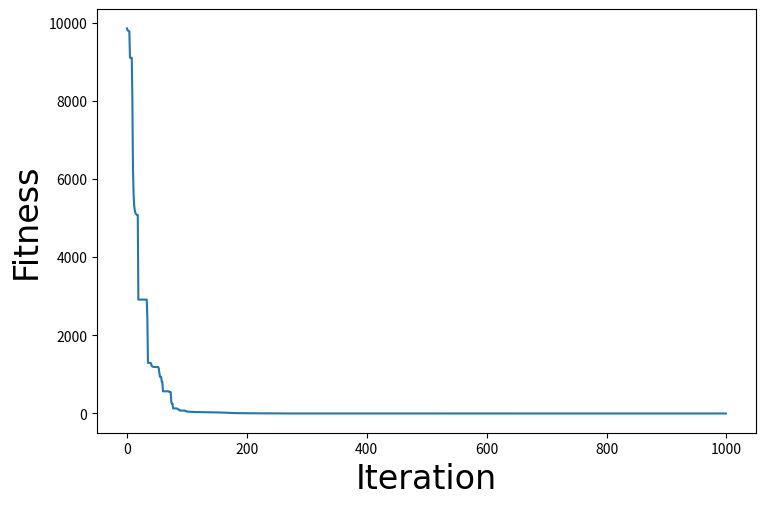

Write the Python code that produced this figure. (Note: this script raises an exception after producing the figure.)
## PSO optimization algorithm
import numpy as np
import matplotlib.pyplot as plt
import random
import math

# Define the objective function
def obj_func(x):
    return sum(x*x)

# Define the PSO algorithm
def PSO(obj_func, lb, ub, dim, n_particles, n_iter):
    # Initialize the particle position
    x = np.random.uniform(lb, ub, (n_particles, dim))
    # Initialize the particle velocity
    v = np.random.uniform(-1, 1, (n_particles, dim))
    # Initialize the v for output
    v_array = np.empty((n_iter, 1))
    # Initialize the pbest and gbest
    global_best = [np.argmin(obj_func(x))]
    pbest = x
    # Initialize the particle fitness
    fitness = np.full(n_particles, float("inf"))
    # Initialize the best fitness value
    best_fitness = float("inf")
    # Initialize the fitness history
    fitness_history = np.empty((n_iter, 1))
    # Iteration
    for iter in range(n_iter):
        for i in range(n_particles):
            # Calculate the fitness
            fitness[i] = obj_func(x[i])
            # Update the pbest
            if fitness[i] < obj_func(pbest[i]):
                pbest[i] = x[i]
            # Update the gbest
            if fitness[i] < best_fitness:
                global_best = fitness[i]
                best_fitness = fitness[i]

        # Update the gbest with ring topology
        gbest = np.empty((n_particles, dim))
        
        for i in range(n_particles):
            if fitness[i] < fitness[(i-1)%n_particles] and fitness[i] < fitness[(i+1)%n_particles]:
                gbest[i] = x[i]
            elif fitness[(i-1)%n_particles] < fitness[i] and fitness[(i-1)%n_particles] < fitness[(i+1)%n_particles]:
                gbest[i] = x[(i-1)%n_particles]
            else:
                gbest[i] = x[(i+1)%n_particles]
        # Update the particle velocity
        w = 0.5
        c1 = 2
        c2 = 2
        v = w * v + c1 * np.random.uniform(0, 1, (n_particles, dim)) * (pbest - x) + c2 * np.random.uniform(0, 1, (n_particles, dim)) * (gbest - x)
        # Update the v for output
        v_array[iter] = sum(sum(v))
        # Update the particle position
        x = x + v
        # Record the best fitness
        fitness_history[iter] = best_fitness
        # Display the iteration information
        print("Iteration: ", iter, " f(x)= ", best_fitness)
    return global_best, fitness_history, v_array

# Set the parameters
lb = -100
ub = 100
dim = 10
n_particles = 20
n_iter = 1000

# Run the PSO algorithm
gbest, fitness_history, v_array = PSO(obj_func, lb, ub, dim, n_particles, n_iter)

# Plot the convergence curve
csfont = {'fontname':'Times New Roman'}
plt.plot(fitness_history)
plt.xlabel("Iteration",**csfont,fontsize=24)
plt.ylabel("Fitness",**csfont,fontsize=24)
fig = plt.gcf()
fig.set_size_inches(8.5, 5.5, forward=True)

plt.savefig('../../Figure/Q1/PSO_convergence_curve.eps', format='eps', dpi=1000)
plt.close()

csfont = {'fontname':'Times New Roman'}
plt.plot(v_array)
plt.xlabel("Iteration",**csfont,fontsize=24)
plt.ylabel("Inertia Weight",**csfont,fontsize=24)
fig = plt.gcf()
fig.set_size_inches(8.5, 5.5, forward=True)

plt.savefig('../../Figure/Q1/PSO_inertia_weight.eps', format='eps', dpi=1000)
